Run: headless pygame with SDL's dummy video driver; simulated clock (each Clock.tick advances the game by its frame time, no real sleeping); random seed 0; keys injected as events and as key.get_pressed() state; no mouse input.
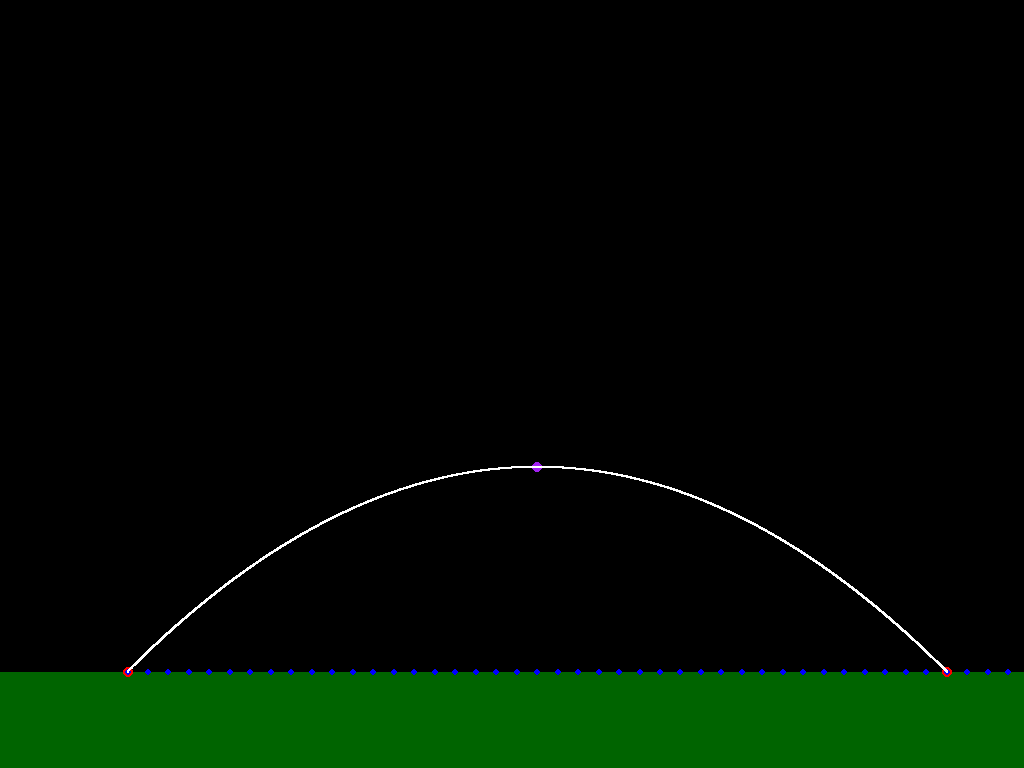
Frame 1 of 4 · flips 1–60 · no input
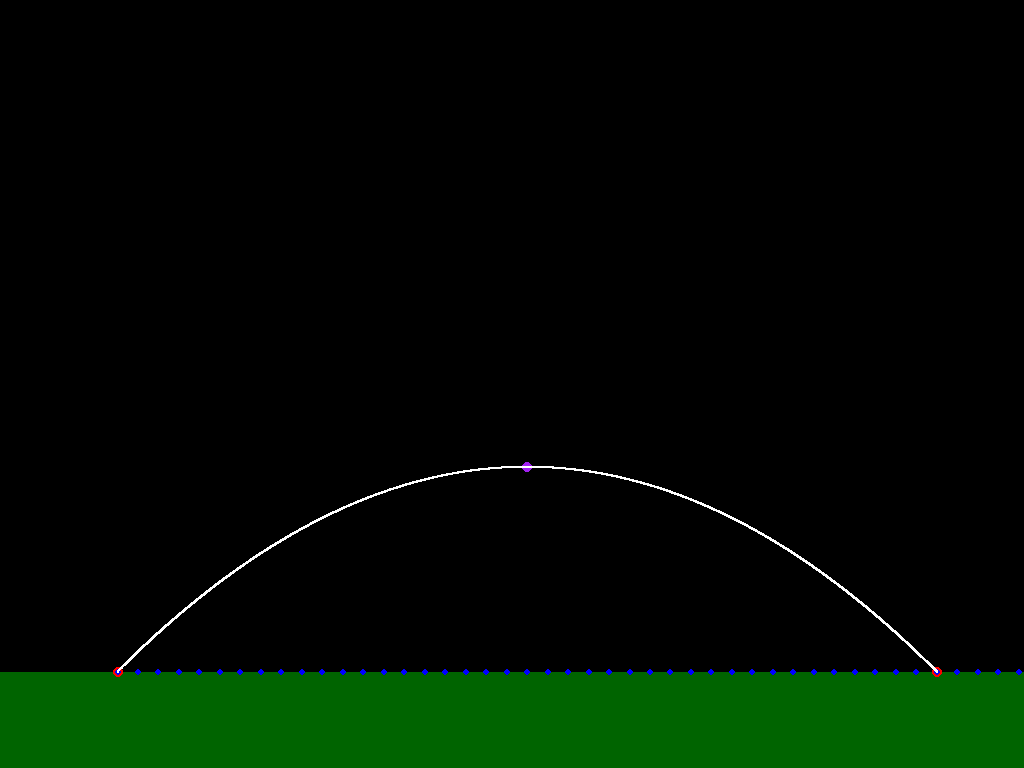
Frame 2 of 4 · flips 61–180 · tapped SPACE, RETURN · held RIGHT (→), D
Frame 3 of 4 · flips 181–300 · held DOWN (↓), S · screen unchanged from frame 2, image omitted
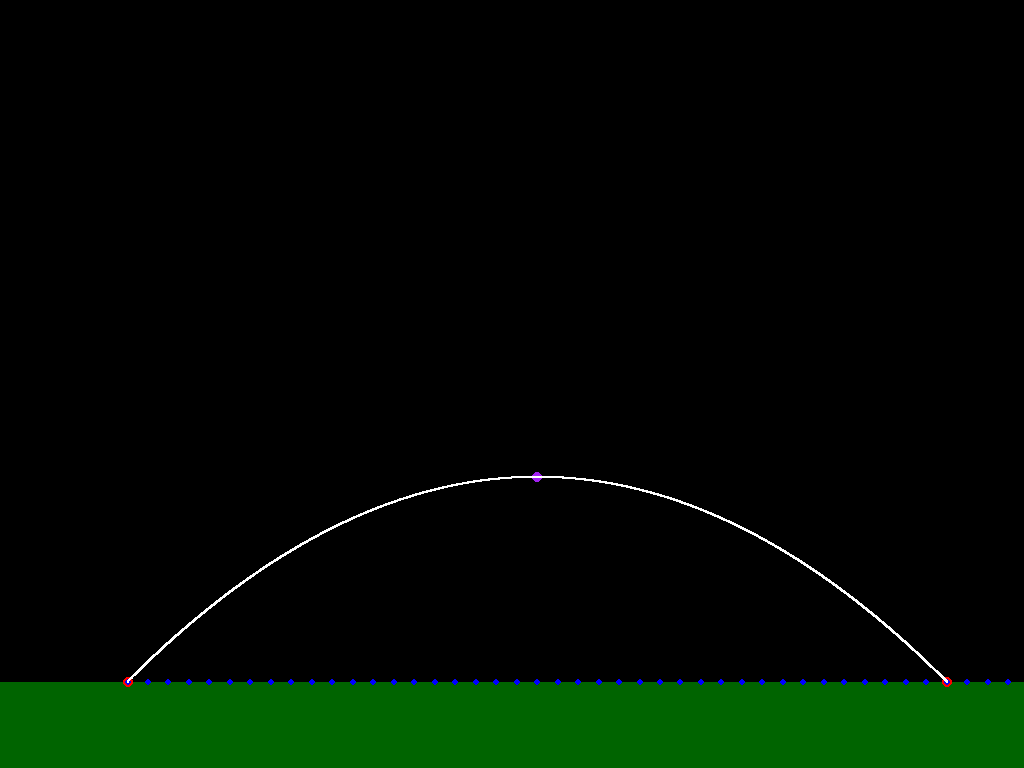
Frame 4 of 4 · flips 301–420 · held LEFT (←), A, UP (↑), W

The pygame program that drew these frames:

# Example file showing a basic pygame "game loop"
import pygame
import math
# import sympy

'''debugging mode'''
# pygame.init()
# height = 1026
# width = 1824
# screen = pygame.display.set_mode((width, height), pygame.FULLSCREEN, depth=0, display=1)
# clock = pygame.time.Clock()
# running = True

'''commercial use''' #pygame.display.get_desktop_sizes <<<<use that like
pygame.init()
wh = pygame.display.get_desktop_sizes()[0]
height = wh[1]
width = wh[0]
screen = pygame.display.set_mode((width, height), pygame.FULLSCREEN)
clock = pygame.time.Clock()
running = True

scale = width/50
g = 9.8

initial = (14,14)

xshift = 0
yshift = 0

theta = math.degrees(math.atan(initial[1]/initial[0]))
mag = math.sqrt((initial[0])**2+(initial[1])**2)

class Timer:
    def __init__(self,duration):
        self.duration = duration
        self.start_time = 0
        self.active = True
    
    def deactivate(self):
        self.active = False
    
    def update(self):
        if self.active:
            current_time = pygame.time.get_ticks()
            if current_time - self.start_time >= self.duration:
                self.deactivate()



def time(init):
    return (-(init[1])) / (-4.9)

# def xrange2(init):                  not using this function because it relies on another function
#     return (init[0]) * (time(init))

def xrange(init):
    return ( (mag**2) * (math.sin(2*math.radians(theta))) ) / g

def maxheight(init):
    return ( (mag**2) * (math.sin(math.radians(theta)))*(math.sin(math.radians(theta))) ) / (2*g)

# print(xrange(initial))
# print(maxheight(initial))

# print(time(initial))
def parabola(init, t):
    interval = 9999
    times = [(t*x)/interval for x in range(interval+1)]
    ypoints = [(initial[1]*time) - ((g/2)*(time**2)) for time in times]
    xpoints = [(initial[0]*time) for time in times]
    points = [ (xpoints[i],ypoints[i]) for i in range(len(xpoints))]
    return points

def fire():
    timer = pygame.time.Clock()
    print(timer.get_time())


current_time = 0
while running:
    for event in pygame.event.get():
        if event.type == pygame.KEYDOWN:
            if event.key == pygame.K_ESCAPE:
                pygame.quit()
                running = False
            if event.key == pygame.K_UP:
                yshift -= 10
            if event.key == pygame.K_DOWN:
                if yshift != 0:
                    yshift += 10
            if event.key == pygame.K_RIGHT:
                xshift += 10
            if event.key == pygame.K_LEFT:
                if xshift != 0:
                    xshift -=10
            
            if event.key == pygame.K_i:
                scale += 1
            if event.key == pygame.K_o:
                scale -= 1
                
            if event.key == pygame.K_r:
                xshift, yshift = 0,0
                scale = width/50
                
            if event.key == pygame.K_SPACE:
                firetime = Timer(time(initial))
                fire()
                
    screen.fill("black")
    
    ground = pygame.Rect(0 , (height*7/8) - yshift ,width,height/8)
    pygame.draw.rect(screen, 'dark green', ground)
    
    pygame.draw.circle(screen, 'red', (width/8 -xshift,height*7/8 - yshift), 5) # origin
    pygame.draw.circle(screen, 'red', (width/8 + (xrange(initial)*scale) - xshift, height*7/8 - yshift), 5) #final pos
    maxpoint = (width/8 + (xrange(initial)*scale)/2 , (height*7/8) + (maxheight(initial)*scale)) #max height
#     print(maxpoint)

    pygame.draw.circle(screen, 'purple', (width/8 + (xrange(initial)*scale)/2 -xshift,  (height*7/8) - (maxheight(initial)*scale)-yshift), 5)
    
    for x in range(100):
        pygame.draw.circle(screen, 'blue', (width/8 + x*(scale)-xshift, (height*7/8) - yshift), 3)
    
    curvepoints = parabola(initial, time(initial))
    for p in curvepoints:
        pygame.draw.circle(screen, 'white', (width/8 + p[0]*scale -xshift, (height*7/8) - p[1]*scale - yshift), 1)
    
    current_time = pygame.time.get_ticks()
    pygame.display.flip()
    clock.tick(144)  # fps limit
